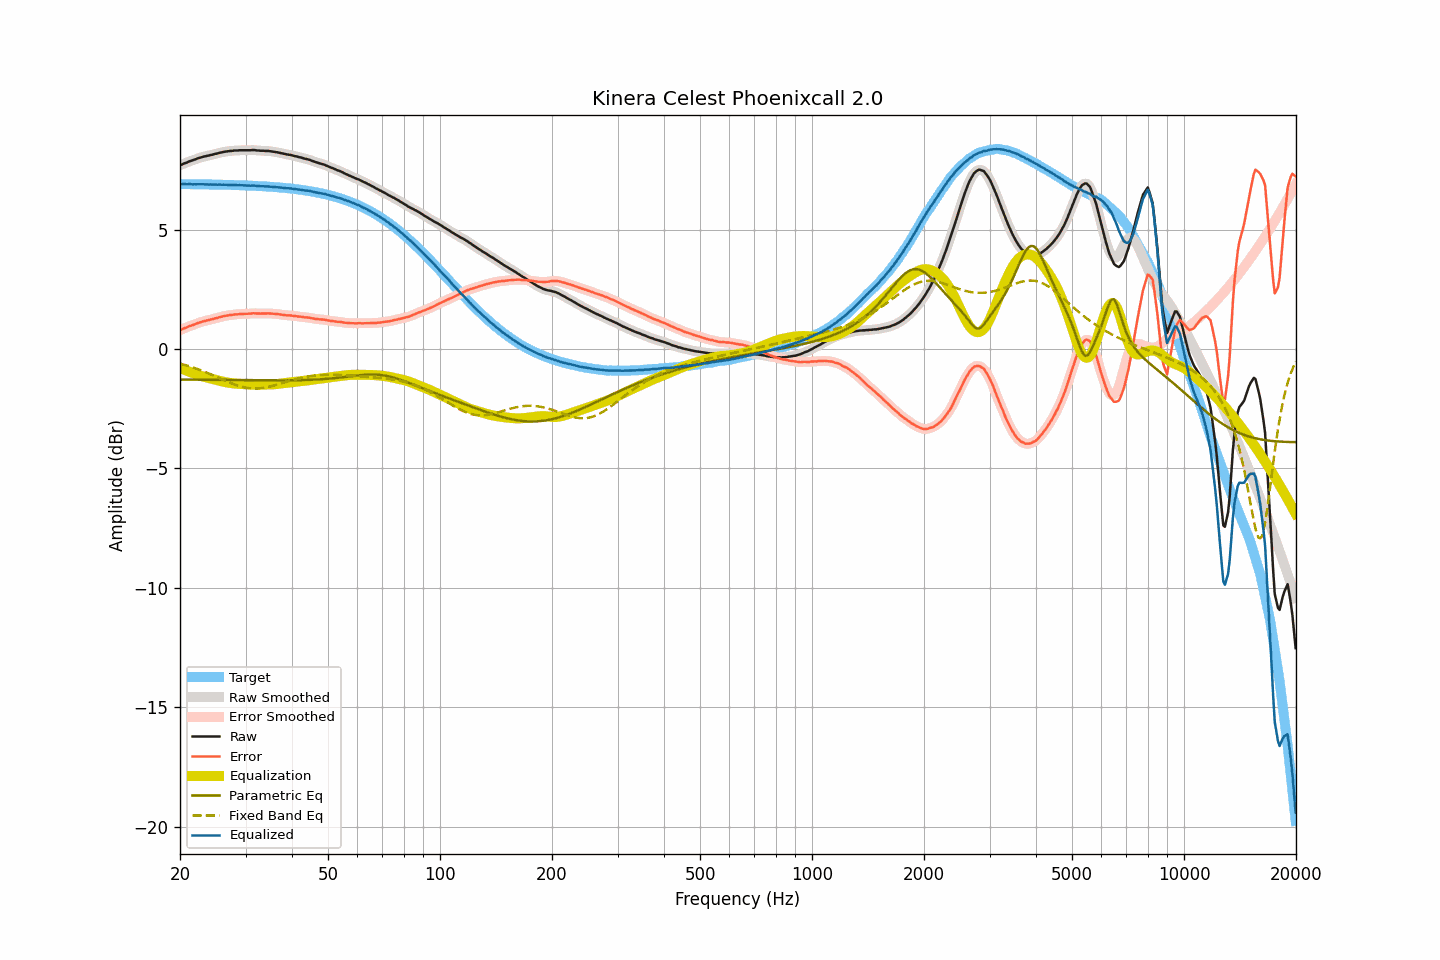

The table this chart was drawn from, first rows:
frequency, raw, smoothed, error, error_smoothed, equalization, parametric_eq, fixed_band_eq, equalized_raw, equalized_smoothed, target
20.00, 7.69, 7.69, 0.79, 0.79, -0.79, -1.28, -0.61, 6.90, 6.91, 6.91
20.20, 7.72, 7.72, 0.82, 0.82, -0.82, -1.28, -0.63, 6.91, 6.91, 6.91
20.40, 7.75, 7.75, 0.85, 0.85, -0.85, -1.28, -0.65, 6.91, 6.90, 6.90
20.61, 7.78, 7.78, 0.88, 0.88, -0.88, -1.28, -0.67, 6.91, 6.90, 6.90
20.81, 7.80, 7.81, 0.90, 0.90, -0.90, -1.28, -0.69, 6.90, 6.90, 6.90
21.02, 7.83, 7.83, 0.93, 0.93, -0.93, -1.28, -0.71, 6.90, 6.90, 6.90
21.23, 7.86, 7.86, 0.96, 0.96, -0.96, -1.28, -0.73, 6.91, 6.90, 6.90
21.44, 7.88, 7.88, 0.98, 0.98, -0.98, -1.28, -0.75, 6.90, 6.90, 6.90
21.66, 7.90, 7.91, 1.00, 1.01, -1.01, -1.28, -0.77, 6.89, 6.90, 6.90
21.87, 7.93, 7.93, 1.03, 1.03, -1.03, -1.28, -0.79, 6.90, 6.90, 6.90
22.09, 7.95, 7.96, 1.06, 1.06, -1.06, -1.28, -0.82, 6.90, 6.90, 6.90
22.31, 7.98, 7.98, 1.09, 1.08, -1.08, -1.29, -0.84, 6.90, 6.90, 6.90
22.54, 8.00, 8.00, 1.11, 1.11, -1.10, -1.29, -0.87, 6.90, 6.90, 6.90
22.76, 8.02, 8.03, 1.13, 1.13, -1.13, -1.29, -0.89, 6.90, 6.90, 6.90
22.99, 8.04, 8.04, 1.15, 1.15, -1.15, -1.29, -0.92, 6.90, 6.90, 6.90
23.22, 8.06, 8.06, 1.17, 1.17, -1.17, -1.29, -0.94, 6.90, 6.90, 6.89
23.45, 8.07, 8.08, 1.18, 1.18, -1.18, -1.29, -0.97, 6.89, 6.89, 6.89
23.69, 8.09, 8.09, 1.20, 1.20, -1.20, -1.29, -1.00, 6.89, 6.89, 6.89
23.92, 8.10, 8.11, 1.21, 1.21, -1.22, -1.29, -1.03, 6.89, 6.89, 6.89
24.16, 8.12, 8.12, 1.23, 1.23, -1.23, -1.29, -1.05, 6.89, 6.89, 6.89
24.40, 8.13, 8.14, 1.25, 1.25, -1.25, -1.29, -1.08, 6.88, 6.89, 6.89
24.65, 8.15, 8.15, 1.27, 1.27, -1.27, -1.29, -1.11, 6.89, 6.89, 6.89
24.89, 8.17, 8.17, 1.29, 1.28, -1.29, -1.29, -1.14, 6.89, 6.88, 6.89
25.14, 8.18, 8.19, 1.30, 1.30, -1.30, -1.29, -1.17, 6.88, 6.88, 6.88
25.39, 8.20, 8.20, 1.32, 1.32, -1.32, -1.29, -1.20, 6.88, 6.88, 6.88
25.65, 8.22, 8.22, 1.34, 1.34, -1.34, -1.30, -1.23, 6.88, 6.88, 6.88
25.91, 8.23, 8.24, 1.35, 1.36, -1.36, -1.30, -1.26, 6.88, 6.88, 6.88
26.16, 8.25, 8.25, 1.38, 1.37, -1.37, -1.30, -1.29, 6.88, 6.88, 6.88
26.43, 8.26, 8.26, 1.39, 1.39, -1.39, -1.30, -1.32, 6.88, 6.88, 6.88
26.69, 8.27, 8.28, 1.40, 1.40, -1.40, -1.30, -1.35, 6.88, 6.88, 6.88
26.96, 8.28, 8.28, 1.41, 1.41, -1.41, -1.30, -1.38, 6.87, 6.87, 6.87
27.23, 8.29, 8.29, 1.42, 1.42, -1.42, -1.30, -1.41, 6.87, 6.87, 6.87
27.50, 8.29, 8.30, 1.42, 1.43, -1.43, -1.30, -1.43, 6.87, 6.87, 6.87
27.77, 8.30, 8.30, 1.44, 1.44, -1.44, -1.30, -1.46, 6.87, 6.87, 6.87
28.05, 8.31, 8.31, 1.45, 1.44, -1.44, -1.30, -1.49, 6.87, 6.87, 6.87
28.33, 8.31, 8.31, 1.45, 1.45, -1.45, -1.30, -1.51, 6.86, 6.86, 6.86
28.62, 8.31, 8.32, 1.45, 1.46, -1.46, -1.30, -1.53, 6.86, 6.86, 6.86
28.90, 8.32, 8.32, 1.46, 1.46, -1.46, -1.30, -1.55, 6.86, 6.86, 6.86
29.19, 8.32, 8.32, 1.47, 1.47, -1.46, -1.30, -1.57, 6.86, 6.86, 6.86
29.48, 8.32, 8.32, 1.47, 1.47, -1.47, -1.31, -1.59, 6.86, 6.86, 6.85
29.78, 8.32, 8.32, 1.47, 1.47, -1.47, -1.31, -1.61, 6.85, 6.85, 6.85
30.08, 8.32, 8.32, 1.47, 1.47, -1.48, -1.31, -1.62, 6.85, 6.85, 6.85
30.38, 8.32, 8.32, 1.48, 1.48, -1.48, -1.31, -1.63, 6.84, 6.84, 6.85
30.68, 8.32, 8.32, 1.48, 1.48, -1.48, -1.31, -1.64, 6.84, 6.84, 6.84
30.99, 8.32, 8.33, 1.48, 1.49, -1.49, -1.31, -1.65, 6.84, 6.84, 6.84
31.30, 8.33, 8.33, 1.50, 1.49, -1.49, -1.31, -1.65, 6.85, 6.84, 6.84
31.61, 8.33, 8.33, 1.50, 1.49, -1.49, -1.31, -1.65, 6.84, 6.84, 6.84
31.93, 8.32, 8.33, 1.49, 1.49, -1.49, -1.31, -1.65, 6.83, 6.84, 6.83
32.24, 8.31, 8.32, 1.49, 1.49, -1.49, -1.31, -1.65, 6.82, 6.83, 6.83
32.57, 8.31, 8.31, 1.49, 1.49, -1.49, -1.31, -1.65, 6.82, 6.82, 6.82
32.89, 8.30, 8.31, 1.48, 1.49, -1.49, -1.31, -1.64, 6.81, 6.82, 6.82
33.22, 8.30, 8.30, 1.49, 1.49, -1.49, -1.31, -1.63, 6.82, 6.81, 6.82
33.55, 8.30, 8.30, 1.49, 1.49, -1.49, -1.31, -1.62, 6.82, 6.81, 6.81
33.89, 8.29, 8.30, 1.48, 1.49, -1.49, -1.31, -1.61, 6.81, 6.81, 6.81
34.23, 8.29, 8.29, 1.49, 1.49, -1.49, -1.31, -1.60, 6.81, 6.81, 6.81
34.57, 8.29, 8.29, 1.49, 1.49, -1.49, -1.31, -1.59, 6.81, 6.80, 6.80
34.92, 8.28, 8.28, 1.49, 1.49, -1.49, -1.31, -1.57, 6.80, 6.80, 6.80
35.27, 8.27, 8.27, 1.48, 1.48, -1.48, -1.31, -1.55, 6.79, 6.79, 6.79
35.62, 8.26, 8.26, 1.48, 1.48, -1.48, -1.31, -1.53, 6.79, 6.79, 6.79
35.97, 8.25, 8.25, 1.47, 1.47, -1.47, -1.31, -1.52, 6.78, 6.78, 6.78
... 635 more rows
